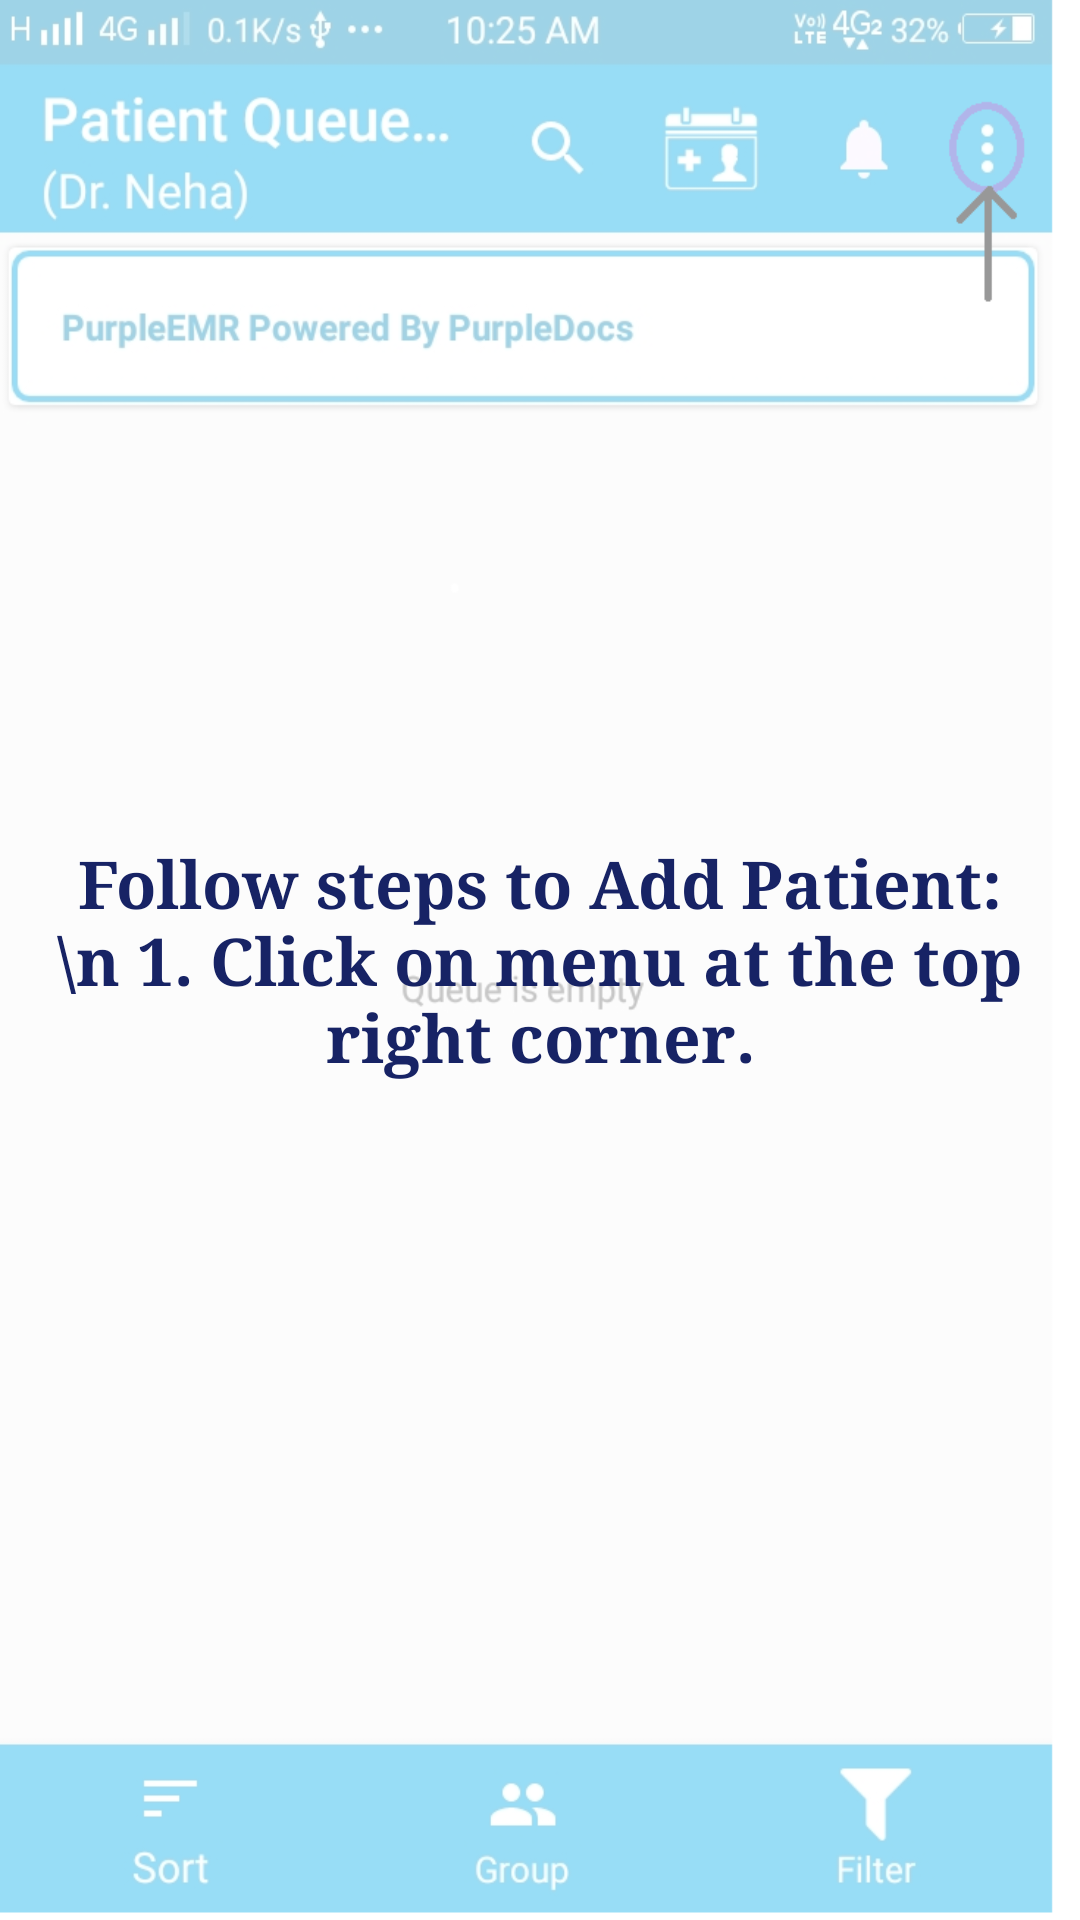

The Android layout XML behind this screen, and the referenced resources:
<!-- AndroidManifest.xml: application theme AppTheme -->
<!-- res/layout/patient_queue.xml -->
<?xml version="1.0" encoding="utf-8"?>
<RelativeLayout
    xmlns:android="http://schemas.android.com/apk/res/android"
    android:layout_width="match_parent"
    android:layout_height="match_parent">

    <ImageView
        android:id="@+id/patient_queue"
        android:layout_width="match_parent"
        android:layout_height="match_parent"
        android:background="@drawable/back"
        android:alpha="0.4"/>

    <TextView
        android:padding="5dp"
        android:id="@+id/textView"
        android:layout_width="wrap_content"
        android:layout_height="wrap_content"
        android:layout_centerInParent="true"
        android:fontFamily="serif"
        android:text="Follow steps to Add Patient: \n 1. Click on menu at the top right corner."
        android:textAlignment="center"
        android:textColor="#172365"
        android:textSize="22sp"
        android:textStyle="bold" />
</RelativeLayout>
<!-- resources referenced by this layout -->
<resources>
  <!-- drawable back: png bitmap (drawable, 86056 bytes) -->
</resources>
